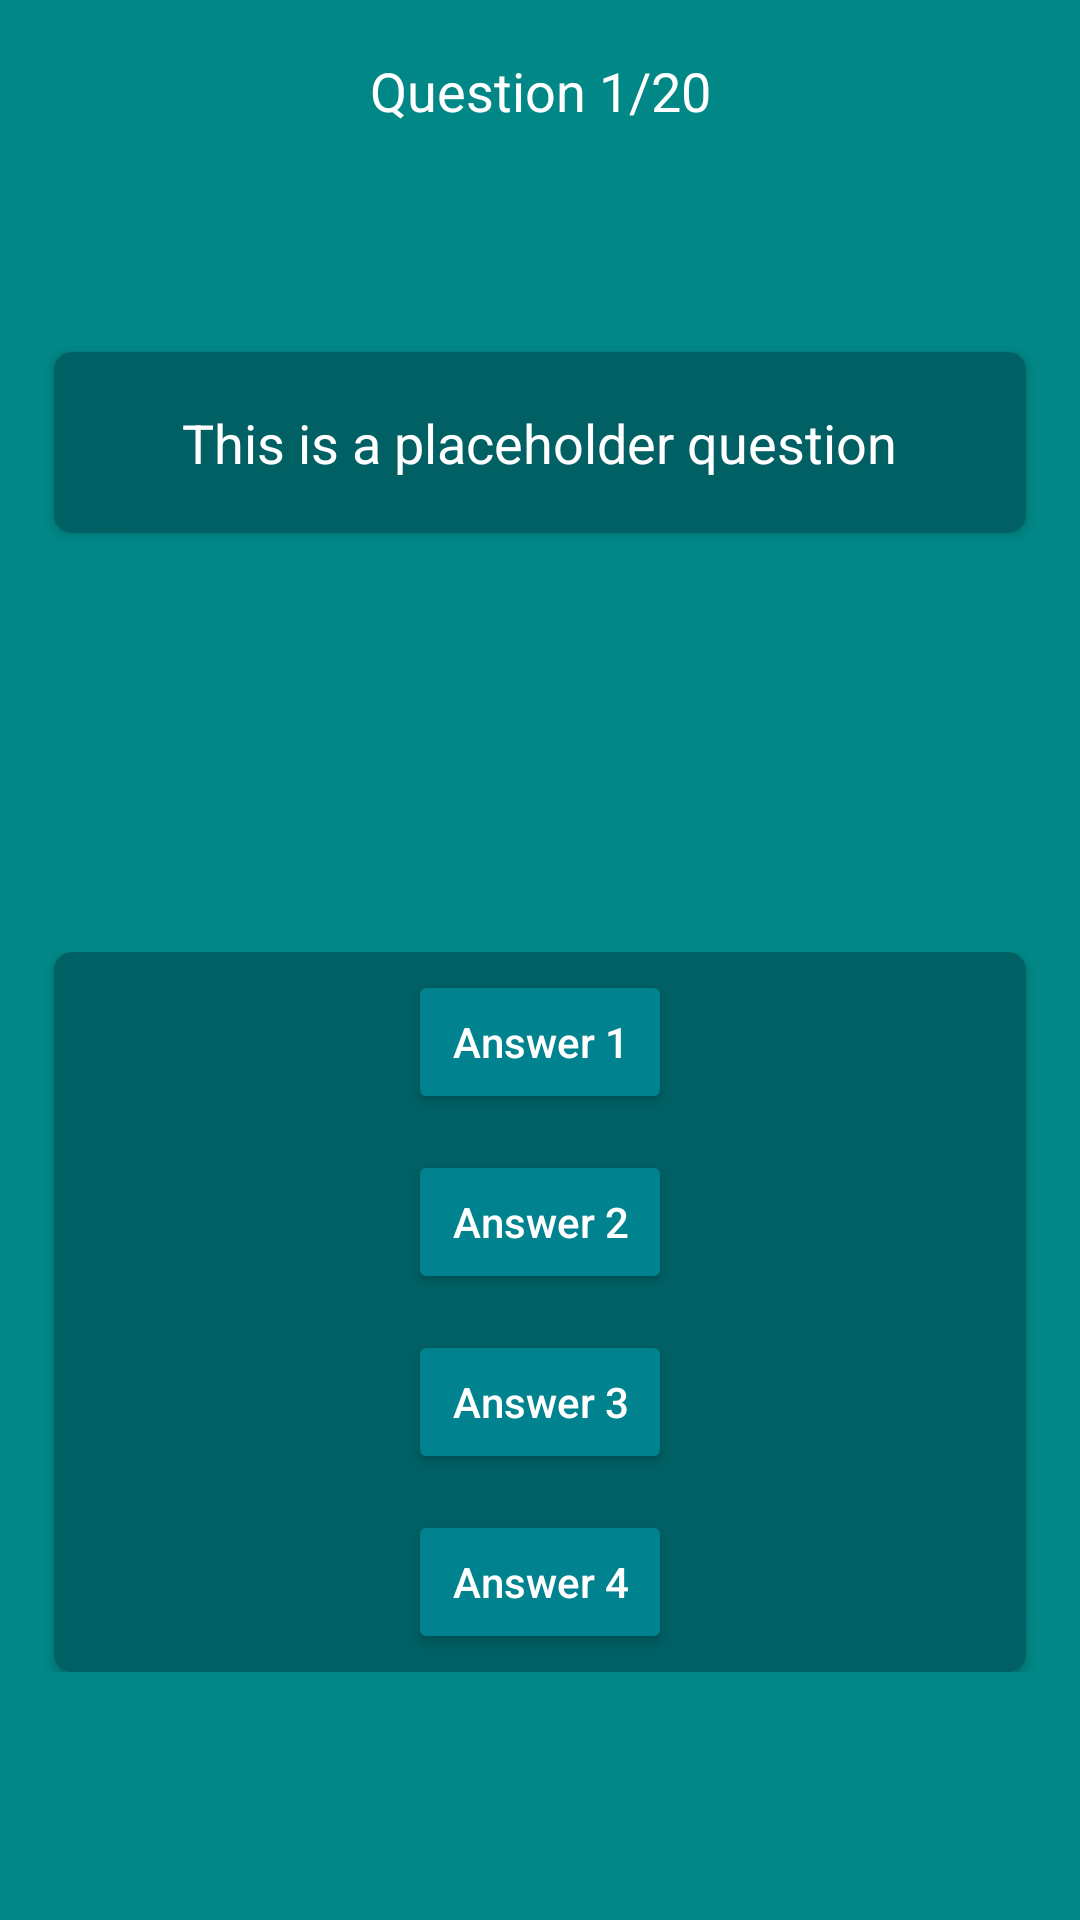

The Android layout XML behind this screen, and the referenced resources:
<!-- AndroidManifest.xml: application theme Theme.DevQuiz -->
<!-- res/layout/frag_quiz_screen.xml -->
<?xml version="1.0" encoding="utf-8"?>
<androidx.constraintlayout.widget.ConstraintLayout xmlns:android="http://schemas.android.com/apk/res/android"
    android:layout_width="match_parent"
    android:layout_height="match_parent"
    xmlns:app="http://schemas.android.com/apk/res-auto"
    android:background="@color/teal_700">

    <include
        android:id="@+id/layout_header"
        layout = "@layout/frag_quiz_header"
        android:layout_height="0dp"
        android:layout_width="match_parent"
        app:layout_constraintTop_toTopOf="parent"
        />
    <include
        android:id="@+id/layout_question"
        layout = "@layout/frag_quiz_question"
        android:layout_height="0dp"
        android:layout_width="match_parent"
        app:layout_constraintVertical_weight=".3"
        app:layout_constraintTop_toBottomOf="@id/layout_header"
        app:layout_constraintBottom_toTopOf="@id/layout_answers"
        />
    <include
        android:id="@+id/layout_answers"
        layout = "@layout/frag_quiz_answers"
        android:layout_height="0dp"
        android:layout_width="match_parent"
        app:layout_constraintVertical_weight=".7"
        app:layout_constraintTop_toBottomOf="@id/layout_question"
        app:layout_constraintBottom_toBottomOf="parent"/>

</androidx.constraintlayout.widget.ConstraintLayout>
<!-- res/layout/frag_quiz_header.xml (included above) -->
<?xml version="1.0" encoding="utf-8"?>
<androidx.constraintlayout.widget.ConstraintLayout xmlns:android="http://schemas.android.com/apk/res/android"
    android:layout_width="match_parent"
    android:layout_height="wrap_content"
    xmlns:app="http://schemas.android.com/apk/res-auto"
    android:background="@color/teal_700">

    <TextView
        android:id="@+id/tv_question_header"
        android:layout_width="wrap_content"
        android:layout_height="wrap_content"
        android:text="Question 1/20"
        android:textColor="@color/white"
        android:textSize="18sp"
        android:layout_marginTop="@dimen/default_margin"
        android:layout_marginBottom="@dimen/default_margin"

        app:layout_constraintTop_toTopOf="parent"
        app:layout_constraintBottom_toBottomOf="parent"
        app:layout_constraintStart_toStartOf="parent"
        app:layout_constraintEnd_toEndOf="parent"/>


</androidx.constraintlayout.widget.ConstraintLayout>
<!-- res/layout/frag_quiz_question.xml (included above) -->
<?xml version="1.0" encoding="utf-8"?>
<androidx.constraintlayout.widget.ConstraintLayout
    xmlns:android="http://schemas.android.com/apk/res/android"
    xmlns:app="http://schemas.android.com/apk/res-auto"
    android:layout_width="match_parent"
    android:layout_height="wrap_content"
    android:background="@color/teal_700">

    <androidx.cardview.widget.CardView
        android:id="@+id/cv_question"
        android:layout_width="match_parent"
        android:layout_height="wrap_content"
        app:cardBackgroundColor="@color/teal_900"

        android:layout_marginStart="@dimen/default_margin"
        android:layout_marginEnd="@dimen/default_margin"
        app:layout_constraintTop_toTopOf="parent"
        app:layout_constraintBottom_toBottomOf="parent"
        app:layout_constraintStart_toStartOf="parent"
        app:layout_constraintEnd_toEndOf="parent"
        app:cardCornerRadius="6dp">
        <TextView
            android:id="@+id/tv_question_text"
            android:layout_width="wrap_content"
            android:layout_height="wrap_content"
            android:layout_gravity="center"
            android:text="This is a placeholder question"
            android:textColor="@color/white"
            android:textSize="18sp"
            android:padding="@dimen/default_margin" />
    </androidx.cardview.widget.CardView>

</androidx.constraintlayout.widget.ConstraintLayout>
<!-- res/layout/frag_quiz_answers.xml (included above) -->
<?xml version="1.0" encoding="utf-8"?>
<androidx.constraintlayout.widget.ConstraintLayout
    xmlns:android="http://schemas.android.com/apk/res/android"
    android:layout_width="match_parent"
    android:layout_height="wrap_content"
    xmlns:app="http://schemas.android.com/apk/res-auto"
    android:background="@color/teal_700">

    <ScrollView
        android:layout_width="match_parent"
        android:layout_height="wrap_content"
        android:elevation="2dp"
        app:layout_constraintStart_toStartOf="parent"
        app:layout_constraintEnd_toEndOf="parent"
        app:layout_constraintTop_toTopOf="parent"
        app:layout_constraintBottom_toBottomOf="parent">
        <androidx.cardview.widget.CardView
            android:id="@+id/cv_answers"
            android:layout_width="match_parent"
            android:layout_height="wrap_content"
            app:cardBackgroundColor="@color/teal_900"
            app:cardCornerRadius="6dp"
            android:layout_marginStart="@dimen/default_margin"
            android:layout_marginEnd="@dimen/default_margin"
            android:padding="@dimen/default_margin" >
            <androidx.appcompat.widget.LinearLayoutCompat
            android:layout_width="match_parent"
            android:layout_height="wrap_content"
            android:gravity="center"
            android:layout_gravity="center"
            android:orientation="vertical">
            <Button
                android:id="@+id/btn_answer_1"
                android:layout_width="wrap_content"
                android:layout_height="wrap_content"
                style="@style/btn_quizAnswer"
                android:text="Answer 1"/>
            <Button
                android:id="@+id/btn_answer_2"
                android:layout_width="wrap_content"
                android:layout_height="wrap_content"
                style="@style/btn_quizAnswer"
                android:text="Answer 2"/>
            <Button
                android:id="@+id/btn_answer_3"
                android:layout_width="wrap_content"
                android:layout_height="wrap_content"
                style="@style/btn_quizAnswer"
                android:text="Answer 3"/>
            <Button
                android:id="@+id/btn_answer_4"
                android:layout_width="wrap_content"
                android:layout_height="wrap_content"
                style="@style/btn_quizAnswer"
                android:text="Answer 4"/>
        </androidx.appcompat.widget.LinearLayoutCompat>
        </androidx.cardview.widget.CardView>

    </ScrollView>



</androidx.constraintlayout.widget.ConstraintLayout>
<!-- resources referenced by this layout -->
<resources>
  <color name="teal_700">#FF018786</color>
  <color name="teal_900">#006064</color>
  <color name="white">#FFFFFFFF</color>
  <dimen name="default_margin">18dp</dimen>
  <style name="btn_quizAnswer">
          <item name="android:layout_marginTop">6dp</item>
          <item name="android:layout_marginBottom">6dp</item>
  
          <item name="android:backgroundTint">@color/teal_800</item>
          <item name="textAllCaps">false</item>
          <item name="android:textColor">@color/white</item>
      </style>
  <style name="Theme.DevQuiz" parent="Theme.MaterialComponents.DayNight.DarkActionBar">
          
          <item name="colorPrimary">#121212</item>
          <item name="colorPrimaryVariant">@color/purple_700</item>
          <item name="colorOnPrimary">@color/white</item>
          
          <item name="colorSecondary">@color/teal_200</item>
          <item name="colorSecondaryVariant">@color/teal_700</item>
          <item name="colorOnSecondary">@color/black</item>
          
          <item name="android:statusBarColor" tools:targetApi="l">#121212</item>
          
      </style>
  <color name="teal_800">#00838F</color>
  <color name="purple_700">#FF3700B3</color>
  <color name="teal_200">#FF03DAC5</color>
  <color name="black">#FF000000</color>
</resources>
